Run: headless pygame with SDL's dummy video driver; simulated clock (each Clock.tick advances the game by its frame time, no real sleeping); random seed 0; keys injected as events and as key.get_pressed() state; mouse plan: one left click at the window centre at the start of phase 2, then a move to the lower-right quarter at the start of phase 3.
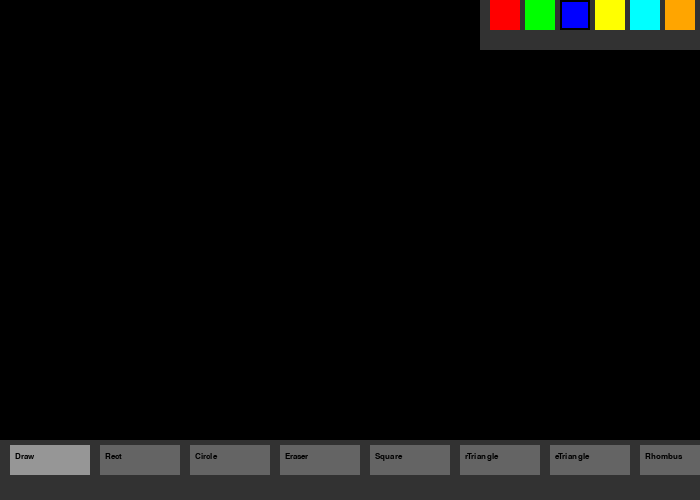
Frame 1 of 4 · flips 1–60 · no input
Frame 2 of 4 · flips 61–180 · clicked the window centre · tapped SPACE, RETURN · held RIGHT (→), D · screen unchanged from frame 1, image omitted
Frame 3 of 4 · flips 181–300 · moved the mouse to the lower-right quarter · held DOWN (↓), S · screen unchanged from frame 2, image omitted
Frame 4 of 4 · flips 301–420 · held LEFT (←), A, UP (↑), W · screen unchanged from frame 3, image omitted

The pygame program that drew these frames:

import pygame



def main():
    #Initialize Pygame and set up the screen and clock
    pygame.init()
    screen = pygame.display.set_mode((700, 500))
    clock = pygame.time.Clock()

    radius = 15
    mode = 'draw'        #Current mode: draw; rect, circle, eraser
    points = []          #List of points for freehand drawing
    start_pos = None     #Starting position for shapes
    drawings = []        #List of all drawings

    current_color = (0, 0, 255)
    colors = [(255,0,0), (0,255,0), (0,0,255), (255,255,0), (0,255,255), (255,165,0)]

    WHITE = (255, 255, 255)

    #Buttons for modes
    buttons = [
        ("Draw",   'draw',   10),
        ("Rect",   'rect',   100),
        ("Circle", 'circle', 190),
        ("Eraser", 'eraser', 280),
        ("Square", 'square', 370),
        ("rTriangle", 'rtriangle', 460),
        ("eTriangle", 'etriangle', 550),
        ("Rhombus", 'rhombus', 640)
    ]


    #Game loop
    while True:
        #Get the current position of the mouse
        mouse_pos = pygame.mouse.get_pos()


        #Check for events
        for event in pygame.event.get():
            #Check for QUIT event
            if event.type == pygame.QUIT:
                return

            #Check for mouse button down
            if event.type == pygame.MOUSEBUTTONDOWN:
                if event.button == 1:

                    #Check if the click was on one of the mode buttons
                    for (label, btn_mode, bx) in buttons:
                        btn_rect = pygame.Rect(bx, 445, 80, 30)
                        #If the click was on a button, change the mode
                        if btn_rect.collidepoint(event.pos):
                            mode = btn_mode
                            break

                    #Check if the click was on one of the color buttons
                    for i, color in enumerate(colors):
                        color_rect = pygame.Rect(490 + i * 35, 0, 30, 30)
                        #If the click was on a color button, change the current color
                        if color_rect.collidepoint(event.pos):
                            current_color = color
                            break

                    #If the click was not on a button, start drawing
                    start_pos = event.pos
                    points = []

                #Check for right mouse button down to decrease the radius of the brush
                elif event.button == 3:
                    radius = max(1, radius - 1)

            #Check for mouse motion
            if event.type == pygame.MOUSEMOTION:
                if mode == 'draw':
                    #Add the current mouse position to the list of points and draw a line between the last two points
                    points = points + [event.pos]
                    if len(points) >= 2:
                        drawings.append(('line', current_color, points[-2], points[-1], radius))
                
                #If the mode is eraser, add an eraser circle at the current mouse position
                elif mode == 'eraser':
                    drawings.append(('eraser', (0,0,0), event.pos, radius * 2))


            #Check for mouse button up
            if event.type == pygame.MOUSEBUTTONUP:
                if event.button == 1 and start_pos:
                    #If the mode is rect, circle, square, triangle, or rhombus, add the final shape to the list of drawings
                    if mode == 'rect':
                        x = min(start_pos[0], event.pos[0])
                        y = min(start_pos[1], event.pos[1])
                        w = abs(event.pos[0] - start_pos[0])
                        h = abs(event.pos[1] - start_pos[1])
                        drawings.append(('rect', current_color, (x, y, w, h)))
                    elif mode == 'circle':
                        dx = event.pos[0] - start_pos[0]
                        dy = event.pos[1] - start_pos[1]
                        r = int((dx**2 + dy**2) ** 0.5)
                        drawings.append(('circle', current_color, start_pos, r))
                    elif mode == 'square':
                        x = min(start_pos[0], event.pos[0])
                        y = min(start_pos[1], event.pos[1])
                        w = h = min(abs(event.pos[0] - start_pos[0]), abs(event.pos[1] - start_pos[1]))
                        drawings.append(('square', current_color, (x, y, w, h)))
                    elif mode == 'etriangle':
                        drawings.append(('etriangle', current_color, [start_pos, event.pos, ((start_pos[0] + event.pos[0]) // 2, start_pos[1] + int(abs(event.pos[0] - start_pos[0]) * 0.866))]))
                    elif mode == 'rhombus':
                        x = (start_pos[0] + event.pos[0]) // 2
                        y = (start_pos[1] + event.pos[1]) // 2
                        top    = (x, start_pos[1]) 
                        right  = (event.pos[0], y) 
                        bottom = (x, event.pos[1])  
                        left   = (start_pos[0], y)
                        drawings.append(('rhombus', current_color, [top, right, bottom, left]))
                    elif mode == 'rtriangle':
                        drawings.append(('rtriangle', current_color, [start_pos, (start_pos[0], event.pos[1]), event.pos]))
                    start_pos = None
                    points = []

        #Draw the background
        screen.fill((0, 0, 0))

        #Draw all saved shapes in order
        for drawing in drawings:
            if drawing[0] == 'line':
                drawLineBetween(screen, 0, drawing[2], drawing[3], drawing[4], drawing[1])
            elif drawing[0] == 'rect':
                pygame.draw.rect(screen, drawing[1], drawing[2], 2)
            elif drawing[0] == 'square':
                pygame.draw.rect(screen, drawing[1], drawing[2], 2)
            elif drawing[0] == 'etriangle':
                pygame.draw.polygon(screen, drawing[1], drawing[2], 2)
            elif drawing[0] == 'circle':
                pygame.draw.circle(screen, drawing[1], drawing[2], drawing[3], 2)
            elif drawing[0] == 'eraser':
                pygame.draw.circle(screen, drawing[1], drawing[2], drawing[3])
            elif drawing[0] == 'rhombus':
                pygame.draw.polygon(screen, drawing[1], drawing[2], 2)
            elif drawing[0] == 'rtriangle':
                pygame.draw.polygon(screen, drawing[1], drawing[2], 2)


        #Draw the current shape being drawn
        if start_pos and mode == 'rect':
            x = min(start_pos[0], mouse_pos[0])
            y = min(start_pos[1], mouse_pos[1])
            w = abs(mouse_pos[0] - start_pos[0])
            h = abs(mouse_pos[1] - start_pos[1])
            pygame.draw.rect(screen, current_color, (x, y, w, h), 2)
        elif start_pos and mode == 'circle':
            dx = mouse_pos[0] - start_pos[0]
            dy = mouse_pos[1] - start_pos[1]
            r = int((dx**2 + dy**2) ** 0.5)
            pygame.draw.circle(screen, current_color, start_pos, r, 2)
        elif start_pos and mode == 'square':
            x = min(start_pos[0], mouse_pos[0])
            y = min(start_pos[1], mouse_pos[1])
            w = h = min(abs(mouse_pos[0] - start_pos[0]), abs(mouse_pos[1] - start_pos[1]))
            pygame.draw.rect(screen, current_color, (x, y, w, h), 2)
        elif start_pos and mode == 'etriangle':
            pygame.draw.polygon(screen, current_color, [start_pos, mouse_pos, ((start_pos[0] + mouse_pos[0]) // 2, start_pos[1] + int(abs(mouse_pos[0] - start_pos[0]) * 0.866))], 2)
        elif start_pos and mode == 'rhombus':
            x = (start_pos[0] + mouse_pos[0]) // 2
            y = (start_pos[1] + mouse_pos[1]) // 2
            top    = (x, start_pos[1]) 
            right  = (mouse_pos[0], y) 
            bottom = (x, mouse_pos[1])  
            left   = (start_pos[0], y)
            pygame.draw.polygon(screen, current_color, [top, right, bottom, left], 2)
        elif start_pos and mode == 'rtriangle':
            pygame.draw.polygon(screen, current_color, [start_pos, (start_pos[0], event.pos[1]), event.pos], 2)

        #Draw the User Interface (UI) elements
        pygame.draw.rect(screen, (50, 50, 50), (0, 440, 700, 60))
        pygame.draw.rect(screen, (50, 50, 50), (480, 0, 225, 50))

        #Buttons for modes
        for (label, btn_mode, bx) in buttons:
            color = (150, 150, 150) if mode == btn_mode else (100, 100, 100)
            pygame.draw.rect(screen, color, (bx, 445, 80, 30))
            txt = pygame.font.SysFont("Verdana", 12).render(label, True, (0,0,0))
            screen.blit(txt, (bx + 5, 452))

        #Buttons for colors
        for i, color in enumerate(colors):
            pygame.draw.rect(screen, color, (490 + i * 35, 0, 30, 30))
            if color == current_color:
                pygame.draw.rect(screen, (0, 0, 0), (490 + i * 35, 0, 30, 30), 2)


        #Update the display and set the frame rate
        pygame.display.flip()
        clock.tick(60)


def drawLineBetween(screen, index, start, end, width, current_color):
    #Draw a line between the start and end points
    dx = start[0] - end[0]
    dy = start[1] - end[1]
    iterations = max(abs(dx), abs(dy))

    #If there are no iterations, return
    if iterations == 0:
        return

    #Draw a circle at each point along the line to create a thick line effect
    for i in range(iterations):
        progress = 1.0 * i / iterations
        aprogress = 1 - progress
        x = int(aprogress * start[0] + progress * end[0])
        y = int(aprogress * start[1] + progress * end[1])
        pygame.draw.circle(screen, current_color, (x, y), width)


main()
